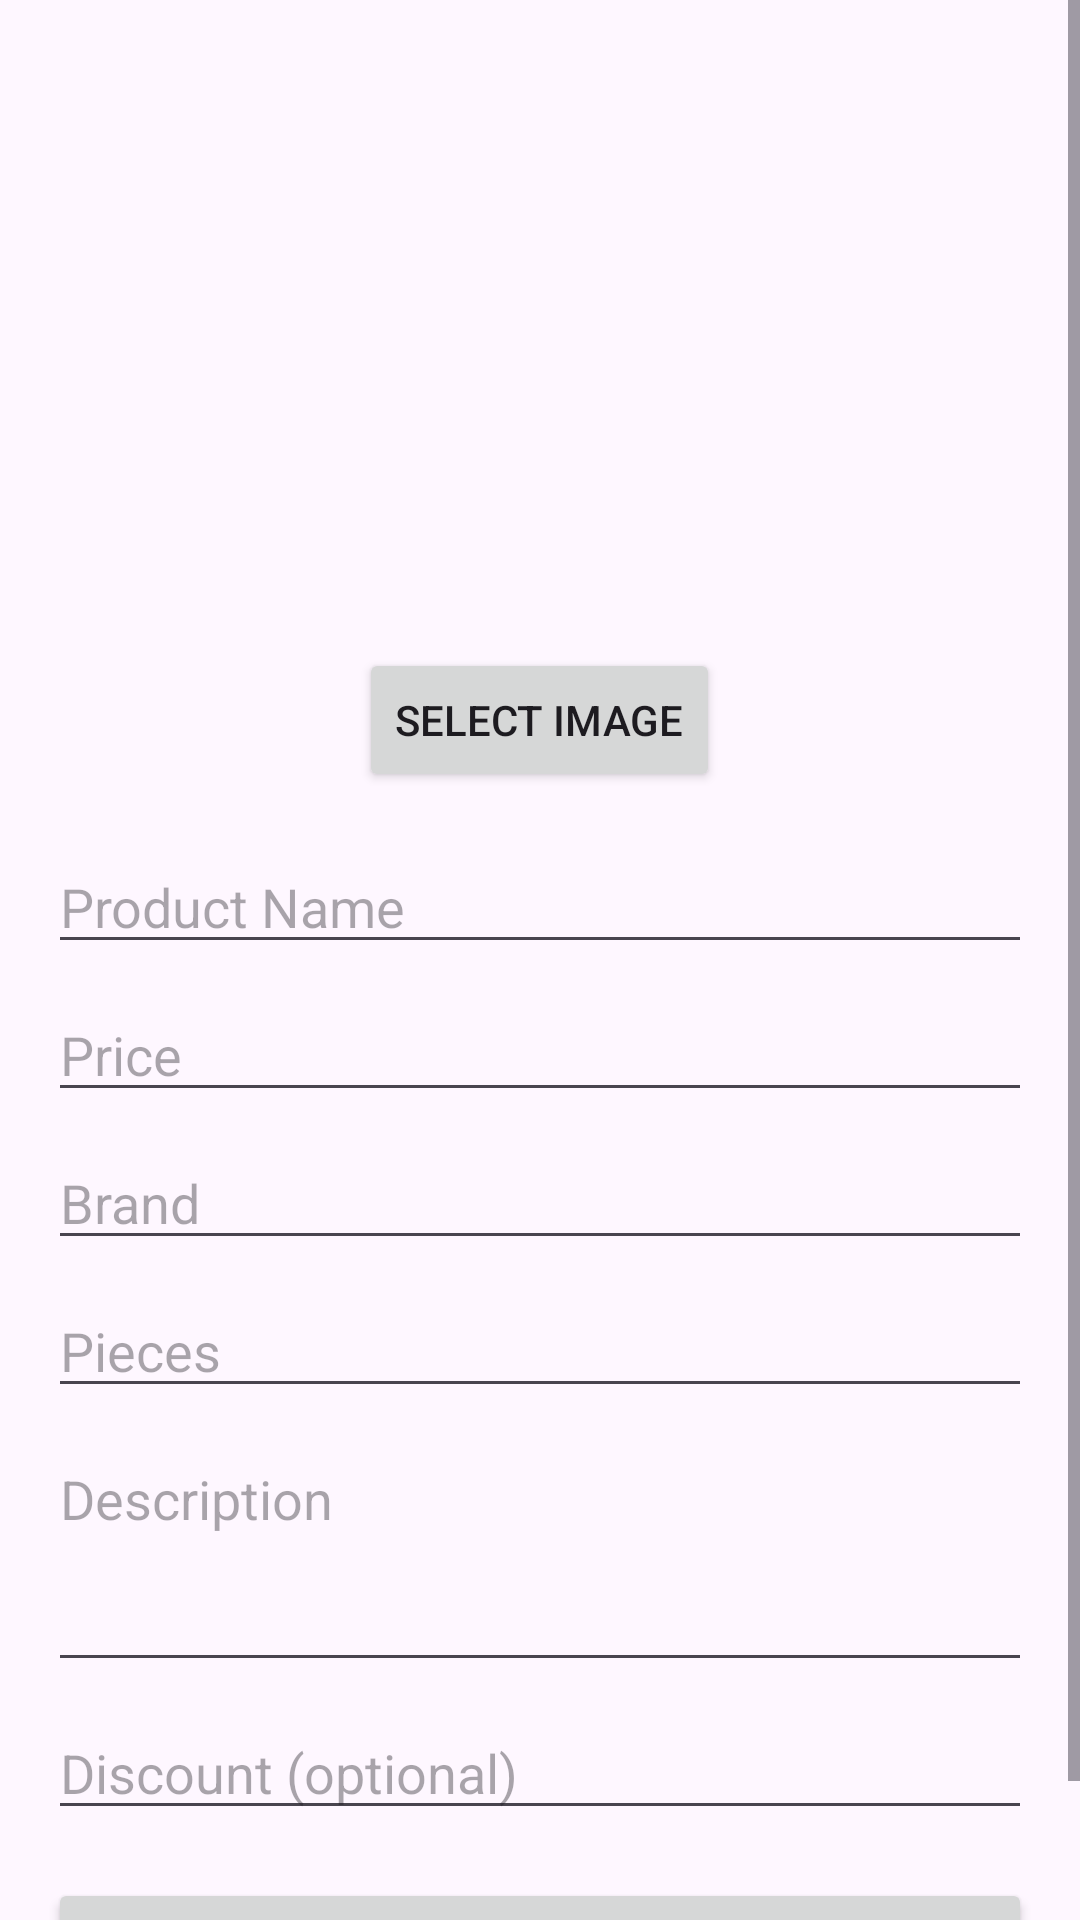

Android layout source for this screen:
<!-- AndroidManifest.xml: application theme Theme.Project -->
<!-- res/layout/activity_add_product.xml -->
<?xml version="1.0" encoding="utf-8"?>
<ScrollView xmlns:android="http://schemas.android.com/apk/res/android"
    android:layout_width="match_parent"
    android:layout_height="match_parent">

    <LinearLayout
        android:layout_width="match_parent"
        android:layout_height="wrap_content"
        android:orientation="vertical"
        android:padding="16dp">

        <ImageView
            android:id="@+id/ivProductImage"
            android:layout_width="200dp"
            android:layout_height="200dp"
            android:layout_gravity="center"
            android:scaleType="centerCrop"
             />

        <Button
            android:id="@+id/btnSelectImage"
            android:layout_width="wrap_content"
            android:layout_height="wrap_content"
            android:layout_gravity="center"
            android:text="Select Image" />

        <EditText
            android:id="@+id/etProductName"
            android:layout_width="match_parent"
            android:layout_height="wrap_content"
            android:hint="Product Name"
            android:layout_marginTop="16dp" />

        <EditText
            android:id="@+id/etProductPrice"
            android:layout_width="match_parent"
            android:layout_height="wrap_content"
            android:hint="Price"
            android:inputType="numberDecimal"
            android:layout_marginTop="8dp" />

        <EditText
            android:id="@+id/etProductBrand"
            android:layout_width="match_parent"
            android:layout_height="wrap_content"
            android:hint="Brand"
            android:layout_marginTop="8dp" />

        <EditText
            android:id="@+id/etProductPieces"
            android:layout_width="match_parent"
            android:layout_height="wrap_content"
            android:hint="Pieces"
            android:inputType="number"
            android:layout_marginTop="8dp" />

        <EditText
            android:id="@+id/etProductDescription"
            android:layout_width="match_parent"
            android:layout_height="wrap_content"
            android:hint="Description"
            android:lines="3"
            android:gravity="top"
            android:layout_marginTop="8dp" />

        <EditText
            android:id="@+id/etProductDiscount"
            android:layout_width="match_parent"
            android:layout_height="wrap_content"
            android:hint="Discount (optional)"
            android:inputType="numberDecimal"
            android:layout_marginTop="8dp" />

        <Button
            android:id="@+id/btnAddProduct"
            android:layout_width="match_parent"
            android:layout_height="wrap_content"
            android:text="Add Product"
            android:layout_marginTop="16dp" />

    </LinearLayout>

</ScrollView>
<!-- resources referenced by this layout -->
<resources>
  <style name="Theme.Project" parent="Base.Theme.Project" />
  <style name="Base.Theme.Project" parent="Theme.Material3.DayNight">
          
          
          <item name="windowActionBar">true</item>
          <item name="windowNoTitle">false</item>
          <item name="colorPrimary">#0093AB</item>
          <item name="colorPrimaryVariant">#006778</item>
          <item name="colorOnPrimary">@color/white</item>
          
          <item name="colorSecondary">#FFFFFF</item>
          <item name="colorSecondaryVariant">#FFFFFF</item>
          <item name="colorOnSecondary">@color/black</item>
          
          <item name="android:statusBarColor" tools:targetApi="l">?attr/colorPrimaryVariant</item>
      </style>
  <color name="white">#FFFFFF</color>
  <color name="black">#000000</color>
</resources>
